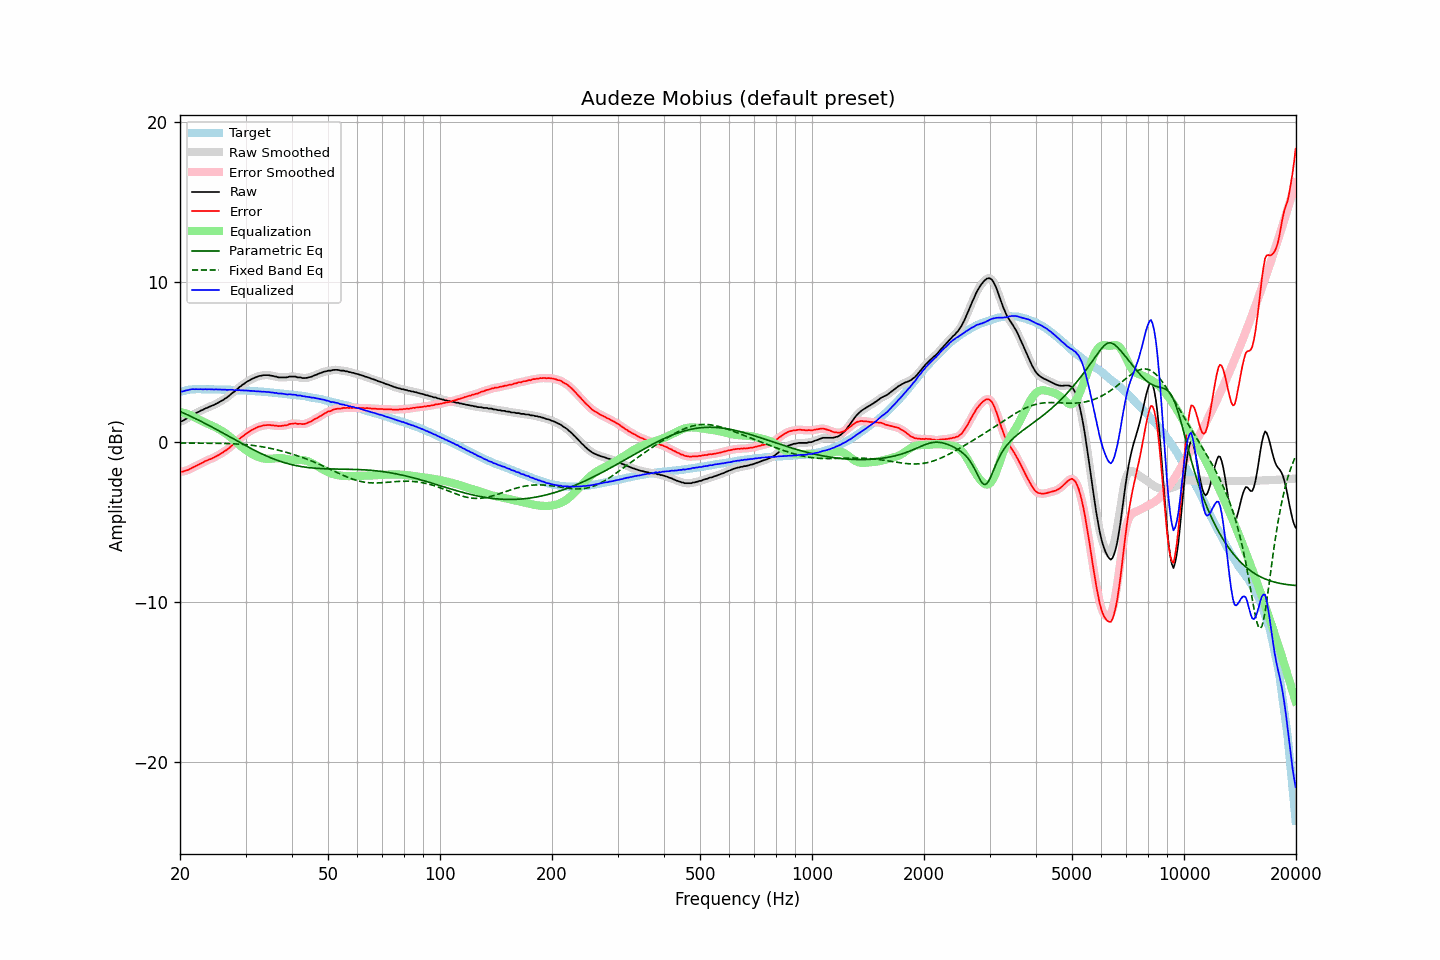

The file beside this chart, header and first rows:
frequency, raw, error, smoothed, error_smoothed, equalization, parametric_eq, fixed_band_eq, equalized_raw, equalized_smoothed, target
20.00, 1.27, -1.85, 1.27, -1.86, 1.88, 1.91, -0.06, 3.15, 3.15, 3.12
20.20, 1.29, -1.86, 1.30, -1.85, 1.86, 1.86, -0.07, 3.15, 3.16, 3.15
20.40, 1.33, -1.85, 1.35, -1.84, 1.83, 1.82, -0.07, 3.16, 3.17, 3.18
20.61, 1.40, -1.80, 1.39, -1.81, 1.80, 1.77, -0.07, 3.20, 3.19, 3.20
20.81, 1.45, -1.78, 1.45, -1.78, 1.76, 1.73, -0.07, 3.22, 3.22, 3.23
21.02, 1.51, -1.75, 1.52, -1.74, 1.73, 1.68, -0.07, 3.24, 3.24, 3.26
21.23, 1.57, -1.70, 1.58, -1.70, 1.69, 1.64, -0.07, 3.26, 3.27, 3.27
21.44, 1.64, -1.64, 1.64, -1.64, 1.65, 1.59, -0.07, 3.29, 3.29, 3.28
21.66, 1.70, -1.59, 1.70, -1.59, 1.60, 1.54, -0.07, 3.30, 3.30, 3.29
21.87, 1.74, -1.55, 1.75, -1.54, 1.55, 1.49, -0.07, 3.29, 3.30, 3.29
22.09, 1.80, -1.49, 1.80, -1.50, 1.49, 1.44, -0.07, 3.30, 3.30, 3.30
22.31, 1.85, -1.44, 1.86, -1.44, 1.44, 1.39, -0.07, 3.30, 3.30, 3.30
22.54, 1.90, -1.39, 1.91, -1.39, 1.39, 1.34, -0.07, 3.29, 3.29, 3.30
22.76, 1.96, -1.33, 1.95, -1.34, 1.34, 1.29, -0.07, 3.30, 3.29, 3.30
22.99, 1.99, -1.29, 2.01, -1.28, 1.29, 1.24, -0.07, 3.28, 3.29, 3.29
23.22, 2.05, -1.23, 2.05, -1.24, 1.24, 1.19, -0.08, 3.29, 3.29, 3.29
23.45, 2.10, -1.18, 2.10, -1.19, 1.19, 1.14, -0.08, 3.30, 3.29, 3.29
23.69, 2.13, -1.15, 2.14, -1.14, 1.15, 1.09, -0.08, 3.28, 3.29, 3.28
23.92, 2.19, -1.09, 2.19, -1.10, 1.10, 1.03, -0.08, 3.30, 3.29, 3.28
24.16, 2.22, -1.07, 2.23, -1.06, 1.06, 0.98, -0.08, 3.28, 3.28, 3.29
24.40, 2.27, -1.02, 2.27, -1.02, 1.01, 0.93, -0.08, 3.29, 3.28, 3.29
24.65, 2.30, -0.98, 2.31, -0.97, 0.97, 0.87, -0.08, 3.27, 3.28, 3.28
24.89, 2.36, -0.92, 2.36, -0.92, 0.92, 0.82, -0.08, 3.28, 3.28, 3.28
25.14, 2.41, -0.86, 2.41, -0.87, 0.87, 0.76, -0.08, 3.28, 3.28, 3.28
25.39, 2.46, -0.81, 2.47, -0.81, 0.81, 0.71, -0.09, 3.28, 3.28, 3.28
25.65, 2.52, -0.75, 2.52, -0.76, 0.75, 0.65, -0.09, 3.28, 3.27, 3.28
25.91, 2.57, -0.69, 2.58, -0.69, 0.69, 0.60, -0.09, 3.27, 3.27, 3.27
26.16, 2.64, -0.63, 2.64, -0.63, 0.63, 0.54, -0.09, 3.26, 3.27, 3.26
26.43, 2.71, -0.55, 2.70, -0.56, 0.56, 0.49, -0.09, 3.27, 3.26, 3.26
26.69, 2.76, -0.50, 2.77, -0.49, 0.49, 0.43, -0.10, 3.25, 3.26, 3.26
26.96, 2.84, -0.42, 2.84, -0.42, 0.41, 0.38, -0.10, 3.25, 3.26, 3.26
27.23, 2.92, -0.34, 2.93, -0.33, 0.33, 0.32, -0.10, 3.25, 3.26, 3.26
27.50, 3.01, -0.25, 3.01, -0.25, 0.25, 0.26, -0.11, 3.26, 3.25, 3.26
27.77, 3.09, -0.15, 3.09, -0.16, 0.16, 0.21, -0.11, 3.26, 3.25, 3.25
28.05, 3.15, -0.09, 3.17, -0.07, 0.07, 0.15, -0.12, 3.23, 3.24, 3.25
28.33, 3.26, 0.03, 3.25, 0.02, -0.02, 0.09, -0.12, 3.25, 3.24, 3.23
28.62, 3.33, 0.10, 3.34, 0.11, -0.10, 0.04, -0.13, 3.23, 3.23, 3.23
28.90, 3.43, 0.20, 3.43, 0.20, -0.19, -0.02, -0.13, 3.24, 3.24, 3.23
29.19, 3.49, 0.27, 3.50, 0.28, -0.27, -0.07, -0.14, 3.22, 3.23, 3.22
29.48, 3.58, 0.36, 3.58, 0.36, -0.36, -0.13, -0.15, 3.23, 3.22, 3.23
29.78, 3.64, 0.43, 3.65, 0.43, -0.43, -0.18, -0.16, 3.21, 3.22, 3.22
30.08, 3.72, 0.51, 3.72, 0.51, -0.51, -0.24, -0.17, 3.22, 3.21, 3.21
30.38, 3.78, 0.58, 3.78, 0.57, -0.58, -0.29, -0.18, 3.21, 3.20, 3.20
30.68, 3.83, 0.63, 3.84, 0.64, -0.64, -0.34, -0.19, 3.19, 3.20, 3.20
30.99, 3.89, 0.70, 3.89, 0.70, -0.70, -0.40, -0.20, 3.19, 3.19, 3.19
31.30, 3.95, 0.77, 3.95, 0.76, -0.76, -0.45, -0.21, 3.19, 3.18, 3.19
31.61, 3.99, 0.81, 3.99, 0.82, -0.82, -0.50, -0.22, 3.18, 3.18, 3.18
31.93, 4.03, 0.86, 4.04, 0.87, -0.87, -0.55, -0.24, 3.17, 3.17, 3.17
32.24, 4.07, 0.92, 4.08, 0.91, -0.91, -0.60, -0.25, 3.16, 3.17, 3.16
32.57, 4.11, 0.96, 4.11, 0.95, -0.95, -0.65, -0.27, 3.16, 3.16, 3.16
32.89, 4.13, 0.98, 4.13, 0.98, -0.98, -0.70, -0.28, 3.15, 3.15, 3.15
33.22, 4.14, 1.00, 4.15, 1.01, -1.01, -0.75, -0.30, 3.13, 3.14, 3.14
33.55, 4.17, 1.04, 4.17, 1.03, -1.03, -0.79, -0.32, 3.14, 3.13, 3.14
33.89, 4.17, 1.05, 4.18, 1.05, -1.04, -0.84, -0.33, 3.13, 3.13, 3.13
34.23, 4.17, 1.05, 4.18, 1.06, -1.05, -0.88, -0.35, 3.12, 3.12, 3.12
34.57, 4.17, 1.06, 4.17, 1.06, -1.05, -0.93, -0.37, 3.12, 3.11, 3.11
34.92, 4.15, 1.06, 4.16, 1.06, -1.05, -0.97, -0.39, 3.10, 3.11, 3.10
35.27, 4.13, 1.04, 4.14, 1.05, -1.04, -1.01, -0.42, 3.09, 3.09, 3.09
35.62, 4.12, 1.04, 4.12, 1.04, -1.03, -1.05, -0.44, 3.09, 3.08, 3.08
35.97, 4.08, 1.02, 4.09, 1.02, -1.02, -1.09, -0.46, 3.06, 3.07, 3.07
... 635 more rows
